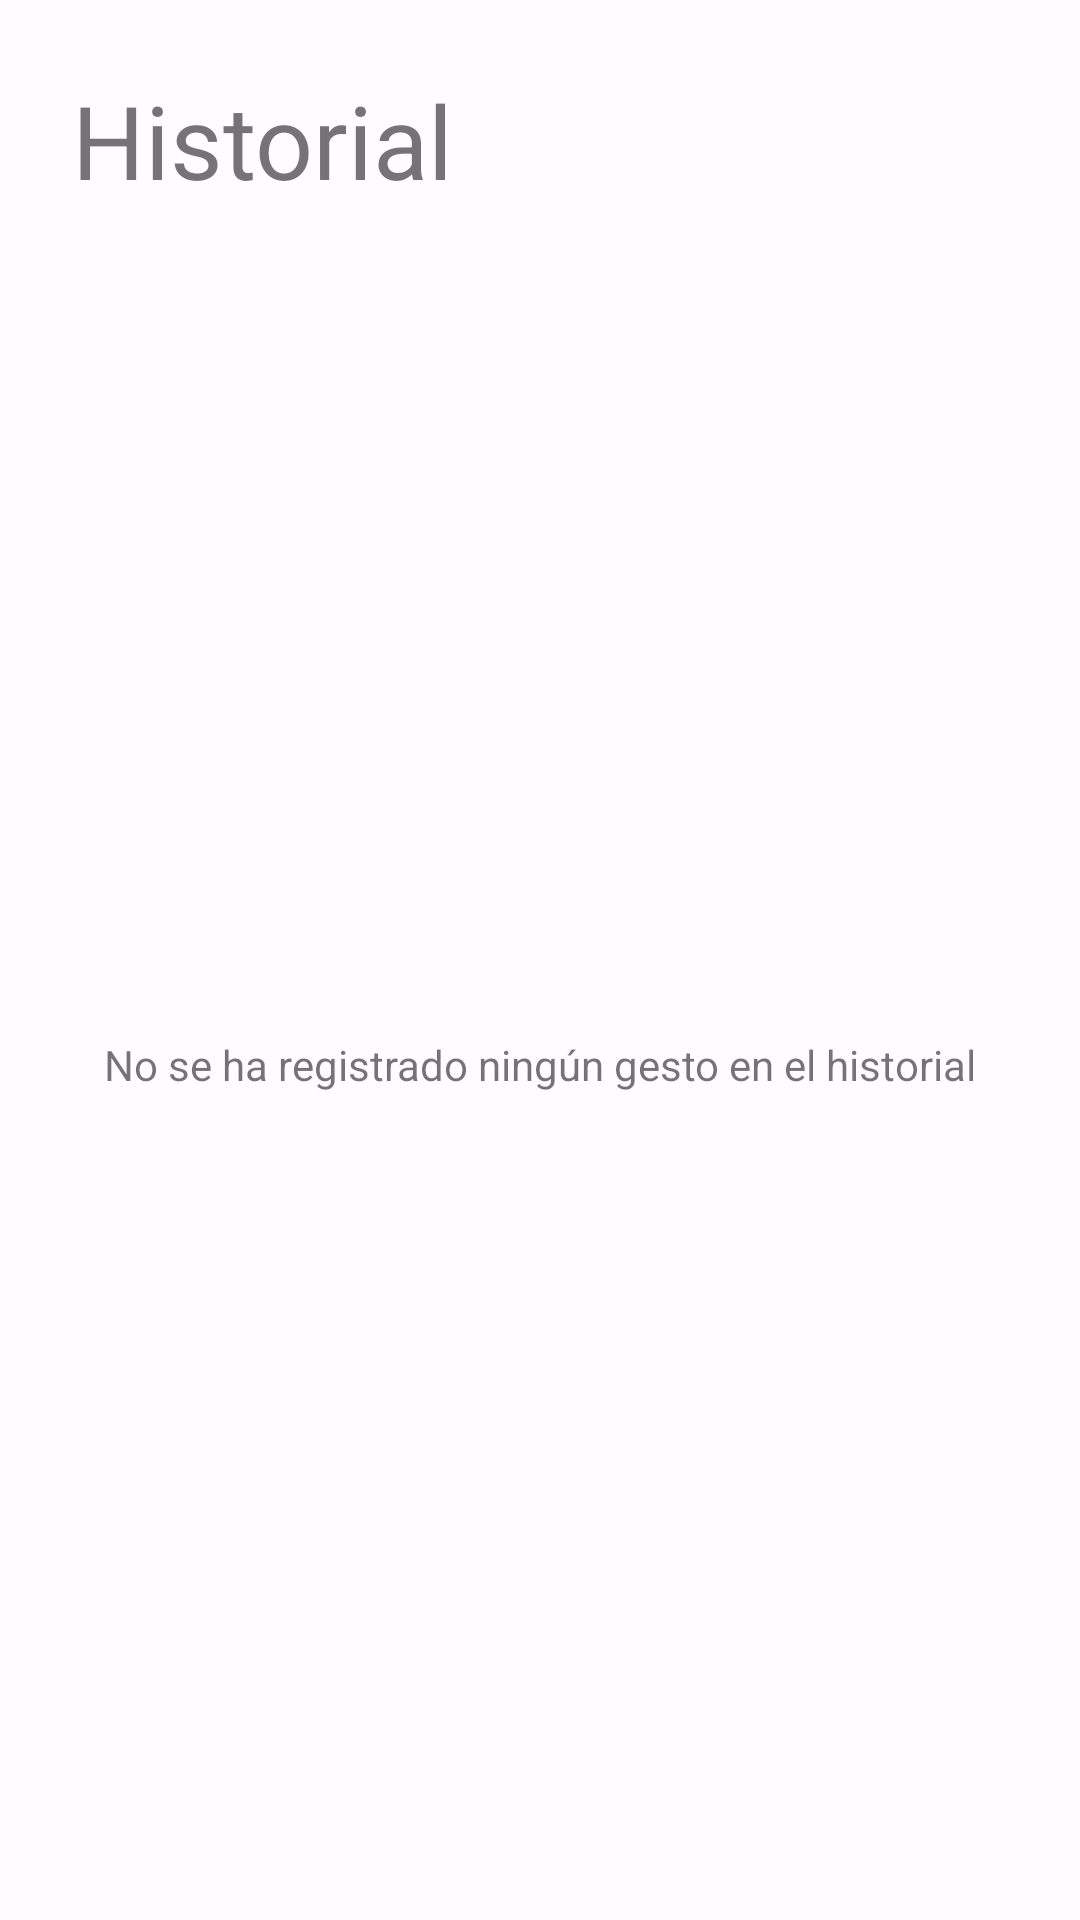

Write the Android layout XML for this screen, with the resource values it uses.
<!-- AndroidManifest.xml: application theme Theme.AppTesis -->
<!-- res/layout/fragment_nav_historial.xml -->
<?xml version="1.0" encoding="utf-8"?>
<androidx.constraintlayout.widget.ConstraintLayout xmlns:android="http://schemas.android.com/apk/res/android"
    xmlns:app="http://schemas.android.com/apk/res-auto"
    xmlns:tools="http://schemas.android.com/tools"
    android:layout_width="match_parent"
    android:layout_height="match_parent"
    android:orientation="vertical"
    tools:context=".fragments.nav_historial">

    <TextView
        android:id="@+id/textViewHistorial"
        android:layout_width="match_parent"
        android:layout_height="wrap_content"
        android:layout_marginStart="24dp"
        android:layout_marginTop="24dp"
        android:layout_marginEnd="24dp"
        android:text="@string/historial"
        android:textSize="34sp"
        app:layout_constraintEnd_toEndOf="parent"
        app:layout_constraintStart_toStartOf="parent"
        app:layout_constraintTop_toTopOf="parent" />

    <androidx.recyclerview.widget.RecyclerView
        android:id="@+id/idRecyclerViewHistorial"
        android:layout_width="match_parent"
        android:layout_height="0dp"
        android:layout_marginTop="24dp"
        android:layout_marginBottom="8dp"
        android:visibility="gone"
        app:layout_constraintBottom_toBottomOf="parent"
        app:layout_constraintEnd_toEndOf="@+id/textViewHistorial"
        app:layout_constraintStart_toStartOf="@+id/textViewHistorial"
        app:layout_constraintTop_toBottomOf="@+id/textViewHistorial" />

    <TextView
        android:id="@+id/textView14"
        android:layout_width="wrap_content"
        android:layout_height="wrap_content"
        android:text="@string/noListaHistorial"
        app:layout_constraintBottom_toBottomOf="parent"
        app:layout_constraintEnd_toEndOf="@+id/textViewHistorial"
        app:layout_constraintStart_toStartOf="@+id/textViewHistorial"
        app:layout_constraintTop_toBottomOf="@+id/textViewHistorial" />
</androidx.constraintlayout.widget.ConstraintLayout>
<!-- resources referenced by this layout -->
<resources>
  <string name="historial">Historial</string>
  <string name="noListaHistorial">No se ha registrado ningún gesto en el historial</string>
  <color name="md_theme_light_primary">#745C00</color>
  <color name="md_theme_light_onPrimary">#FFFFFF</color>
  <color name="md_theme_light_primaryContainer">#FFE089</color>
  <color name="md_theme_light_onPrimaryContainer">#241A00</color>
  <color name="md_theme_light_secondary">#695D3F</color>
  <color name="md_theme_light_onSecondary">#FFFFFF</color>
  <color name="md_theme_light_secondaryContainer">#F1E1BB</color>
  <color name="md_theme_light_onSecondaryContainer">#221B04</color>
  <color name="md_theme_light_tertiary">#745B00</color>
  <color name="md_theme_light_onTertiary">#FFFFFF</color>
  <color name="md_theme_light_tertiaryContainer">#FFE08B</color>
  <color name="md_theme_light_onTertiaryContainer">#241A00</color>
  <color name="md_theme_light_error">#BA1A1A</color>
  <color name="md_theme_light_errorContainer">#FFDAD6</color>
  <color name="md_theme_light_onError">#FFFFFF</color>
  <color name="md_theme_light_onErrorContainer">#410002</color>
  <color name="md_theme_light_background">#FFFBFF</color>
  <color name="md_theme_light_onBackground">#1E1B16</color>
  <color name="md_theme_light_surface">#FFFBFF</color>
  <color name="md_theme_light_onSurface">#1E1B16</color>
  <color name="md_theme_light_surfaceVariant">#EBE1CF</color>
  <color name="md_theme_light_onSurfaceVariant">#4C4639</color>
  <color name="md_theme_light_outline">#7D7667</color>
  <color name="md_theme_light_inverseOnSurface">#F7F0E7</color>
  <color name="md_theme_light_inverseSurface">#33302A</color>
  <color name="md_theme_light_inversePrimary">#ECC237</color>
  <color name="white">#FFFFFFFF</color>
  <color name="cardBackgroundColor_light">#745B00</color>
</resources>
